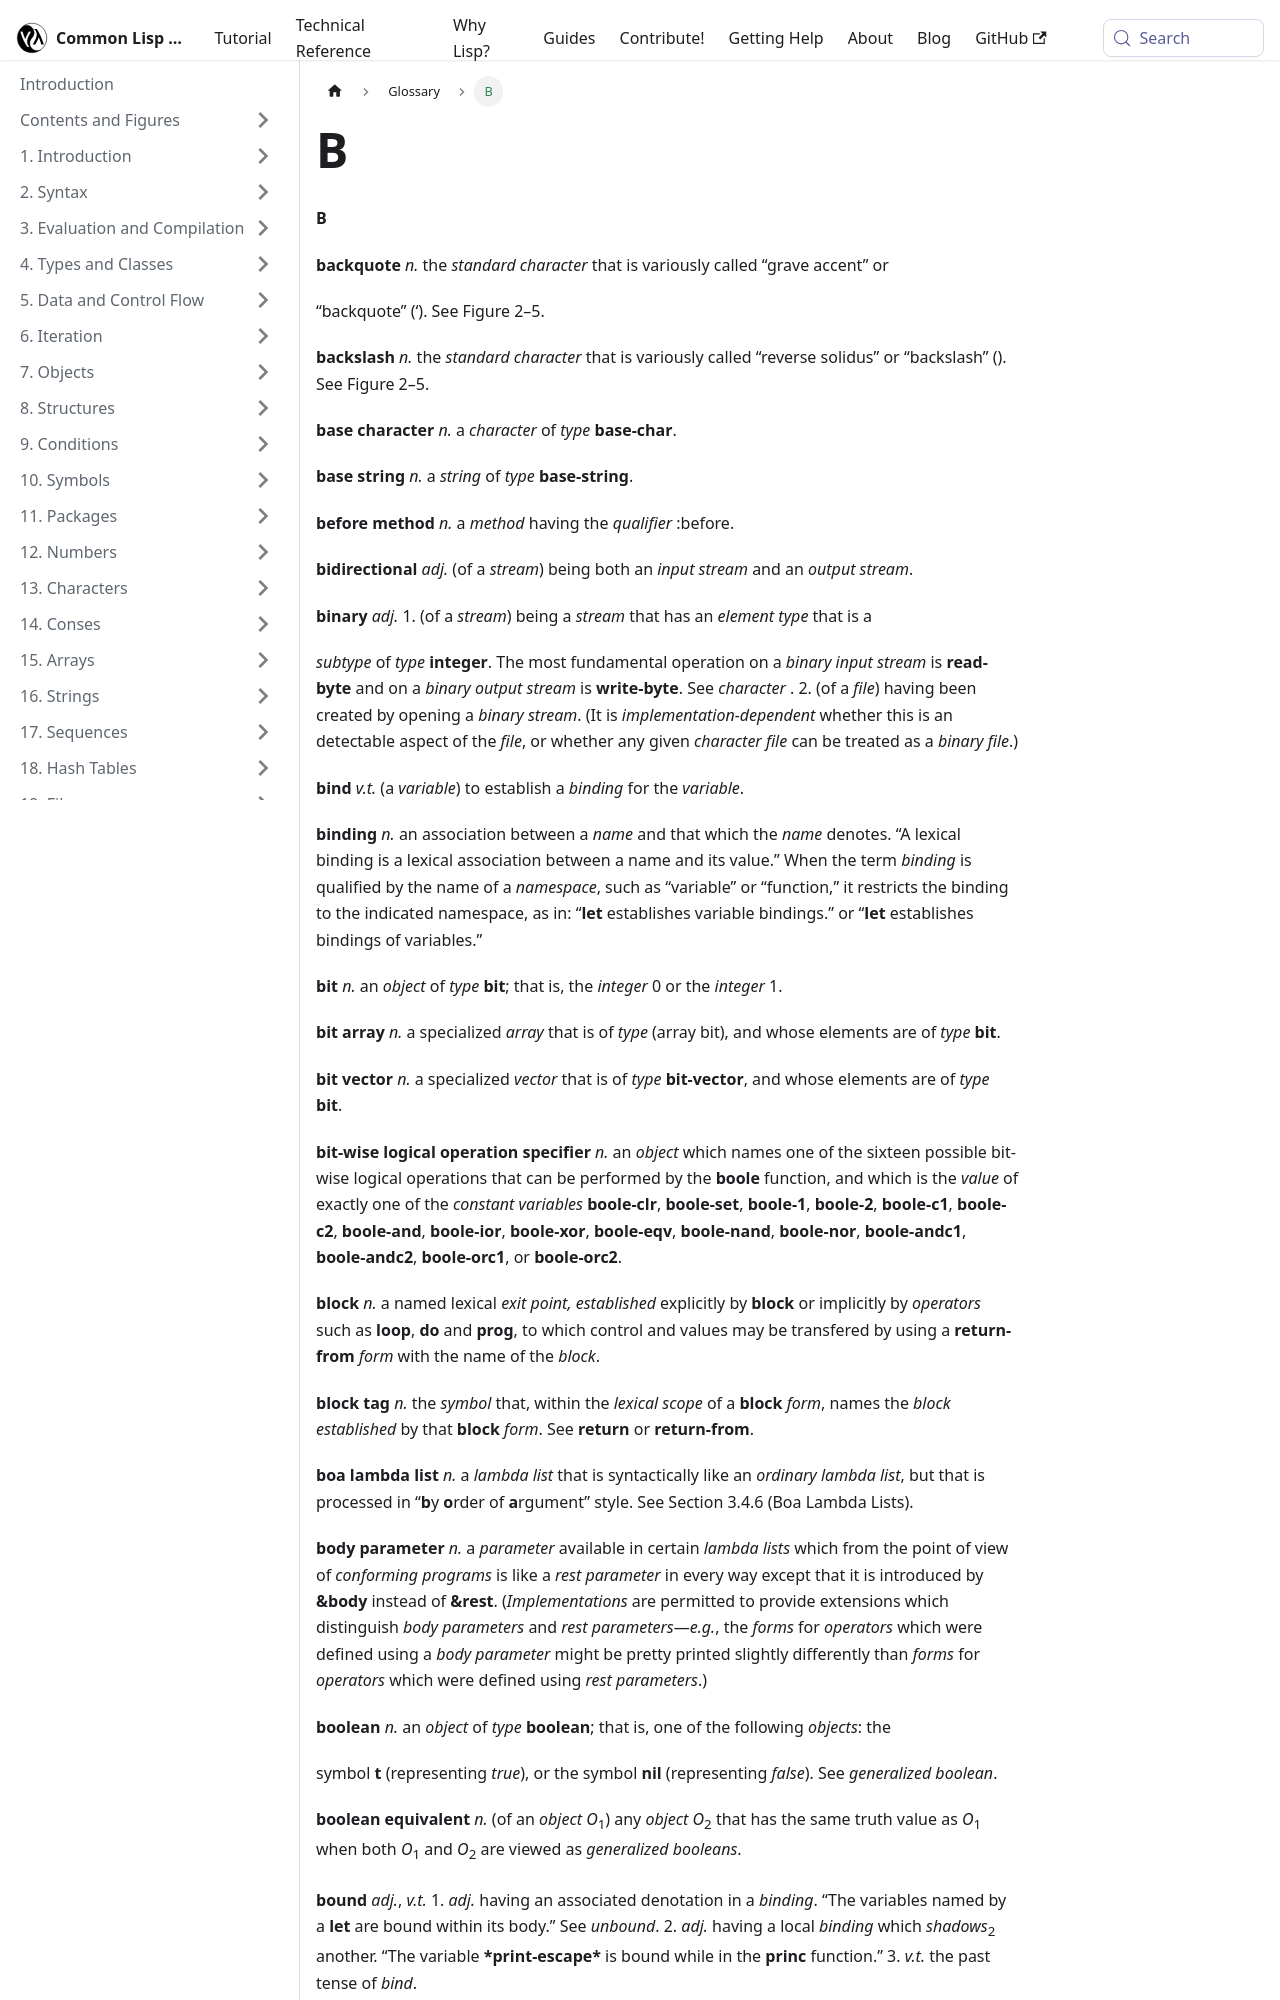

repository: lisp-docs/cl-language-reference · page: chap-26/b.html · generator: docusaurus

---
title: B
sidebar_position: 98
---

**B** 



**backquote** *n.* the <GlossaryTerm styled={true} term={"standard character"}><i>standard character</i></GlossaryTerm> that is variously called “grave accent” or 



“backquote” (‘). See Figure 2–5. 



**backslash** *n.* the <GlossaryTerm styled={true} term={"standard character"}><i>standard character</i></GlossaryTerm> that is variously called “reverse solidus” or “backslash” (\). See Figure 2–5. 



**base character** *n.* a <GlossaryTerm  term={"character"}><i>character</i></GlossaryTerm> of <GlossaryTerm  term={"type"}><i>type</i></GlossaryTerm> <DictionaryLink  term={"base-char"}><b>base-char</b></DictionaryLink>. 



**base string** *n.* a <GlossaryTerm  term={"string"}><i>string</i></GlossaryTerm> of <GlossaryTerm  term={"type"}><i>type</i></GlossaryTerm> <DictionaryLink  term={"base-string"}><b>base-string</b></DictionaryLink>. 



**before method** *n.* a <GlossaryTerm  term={"method"}><i>method</i></GlossaryTerm> having the <GlossaryTerm  term={"qualifier"}><i>qualifier</i></GlossaryTerm> :before. 



**bidirectional** *adj.* (of a <GlossaryTerm  term={"stream"}><i>stream</i></GlossaryTerm>) being both an *input stream* and an *output stream*. 



**binary** *adj.* 1. (of a <GlossaryTerm  term={"stream"}><i>stream</i></GlossaryTerm>) being a <GlossaryTerm  term={"stream"}><i>stream</i></GlossaryTerm> that has an <GlossaryTerm styled={true} term={"element type"}><i>element type</i></GlossaryTerm> that is a 



<GlossaryTerm  term={"subtype"}><i>subtype</i></GlossaryTerm> of <GlossaryTerm  term={"type"}><i>type</i></GlossaryTerm> <DictionaryLink  term={"integer"}><b>integer</b></DictionaryLink>. The most fundamental operation on a *binary input stream* is <DictionaryLink  term={"read-byte"}><b>read-byte</b></DictionaryLink> and on a *binary output stream* is <DictionaryLink  term={"write-byte"}><b>write-byte</b></DictionaryLink>. See <GlossaryTerm  term={"character"}><i>character</i></GlossaryTerm> . 2. (of a <GlossaryTerm  term={"file"}><i>file</i></GlossaryTerm>) having been created by opening a *binary stream*. (It is <GlossaryTerm  term={"implementation-dependent"}><i>implementation-dependent</i></GlossaryTerm> whether this is an detectable aspect of the <GlossaryTerm  term={"file"}><i>file</i></GlossaryTerm>, or whether any given *character file* can be treated as a *binary file*.) 



**bind** *v.t.* (a <GlossaryTerm  term={"variable"}><i>variable</i></GlossaryTerm>) to establish a <GlossaryTerm  term={"binding"}><i>binding</i></GlossaryTerm> for the <GlossaryTerm  term={"variable"}><i>variable</i></GlossaryTerm>. 



**binding** *n.* an association between a <GlossaryTerm  term={"name"}><i>name</i></GlossaryTerm> and that which the <GlossaryTerm  term={"name"}><i>name</i></GlossaryTerm> denotes. “A lexical binding is a lexical association between a name and its value.” When the term <GlossaryTerm  term={"binding"}><i>binding</i></GlossaryTerm> is qualified by the name of a <GlossaryTerm  term={"namespace"}><i>namespace</i></GlossaryTerm>, such as “variable” or “function,” it restricts the binding to the indicated namespace, as in: “<DictionaryLink  term={"let"}><b>let</b></DictionaryLink> establishes variable bindings.” or “<DictionaryLink  term={"let"}><b>let</b></DictionaryLink> establishes bindings of variables.” 



<DictionaryLink  term={"bit"}><b>bit</b></DictionaryLink> *n.* an <GlossaryTerm  term={"object"}><i>object</i></GlossaryTerm> of <GlossaryTerm  term={"type"}><i>type</i></GlossaryTerm> <DictionaryLink  term={"bit"}><b>bit</b></DictionaryLink>; that is, the *integer* 0 or the *integer* 1. 



**bit array** *n.* a specialized <GlossaryTerm  term={"array"}><i>array</i></GlossaryTerm> that is of <GlossaryTerm  term={"type"}><i>type</i></GlossaryTerm> (array bit), and whose elements are of <GlossaryTerm  term={"type"}><i>type</i></GlossaryTerm> <DictionaryLink  term={"bit"}><b>bit</b></DictionaryLink>. 



**bit vector** *n.* a specialized <GlossaryTerm  term={"vector"}><i>vector</i></GlossaryTerm> that is of <GlossaryTerm  term={"type"}><i>type</i></GlossaryTerm> <DictionaryLink  term={"bit-vector"}><b>bit-vector</b></DictionaryLink>, and whose elements are of <GlossaryTerm  term={"type"}><i>type</i></GlossaryTerm> <DictionaryLink  term={"bit"}><b>bit</b></DictionaryLink>. 



**bit-wise logical operation specifier** *n.* an <GlossaryTerm  term={"object"}><i>object</i></GlossaryTerm> which names one of the sixteen possible bit-wise logical operations that can be performed by the <DictionaryLink  term={"boole"}><b>boole</b></DictionaryLink> function, and which is the <GlossaryTerm  term={"value"}><i>value</i></GlossaryTerm> of exactly one of the <GlossaryTerm styled={true} term={"constant variable"}><i>constant variables</i></GlossaryTerm> <DictionaryLink  term={"boole-clr"}><b>boole-clr</b></DictionaryLink>, <DictionaryLink  term={"boole-set"}><b>boole-set</b></DictionaryLink>, <DictionaryLink  term={"boole-1"}><b>boole-1</b></DictionaryLink>, <DictionaryLink  term={"boole-2"}><b>boole-2</b></DictionaryLink>, <DictionaryLink  term={"boole-c1"}><b>boole-c1</b></DictionaryLink>, <DictionaryLink  term={"boole-c2"}><b>boole-c2</b></DictionaryLink>, <DictionaryLink  term={"boole-and"}><b>boole-and</b></DictionaryLink>, <DictionaryLink  term={"boole-ior"}><b>boole-ior</b></DictionaryLink>, <DictionaryLink  term={"boole-xor"}><b>boole-xor</b></DictionaryLink>, <DictionaryLink  term={"boole-eqv"}><b>boole-eqv</b></DictionaryLink>, <DictionaryLink  term={"boole-nand"}><b>boole-nand</b></DictionaryLink>, <DictionaryLink  term={"boole-nor"}><b>boole-nor</b></DictionaryLink>, <DictionaryLink  term={"boole-andc1"}><b>boole-andc1</b></DictionaryLink>, <DictionaryLink  term={"boole-andc2"}><b>boole-andc2</b></DictionaryLink>, <DictionaryLink  term={"boole-orc1"}><b>boole-orc1</b></DictionaryLink>, or <DictionaryLink  term={"boole-orc2"}><b>boole-orc2</b></DictionaryLink>. 







 



 



<DictionaryLink  term={"block"}><b>block</b></DictionaryLink> *n.* a named lexical *exit point<GlossaryTerm  term={"t"}><i>, </i></GlossaryTerm>established* explicitly by <DictionaryLink  term={"block"}><b>block</b></DictionaryLink> or implicitly by <GlossaryTerm  term={"operator"}><i>operators</i></GlossaryTerm> such as <DictionaryLink  term={"loop"}><b>loop</b></DictionaryLink>, <DictionaryLink  term={"do"}><b>do</b></DictionaryLink> and **prog**, to which control and values may be transfered by using a <DictionaryLink  term={"return-from"}><b>return-from</b></DictionaryLink> <GlossaryTerm  term={"form"}><i>form</i></GlossaryTerm> with the name of the <GlossaryTerm  term={"block"}><i>block</i></GlossaryTerm>. 



**block tag** *n.* the <GlossaryTerm  term={"symbol"}><i>symbol</i></GlossaryTerm> that, within the <GlossaryTerm styled={true} term={"lexical scope"}><i>lexical scope</i></GlossaryTerm> of a <DictionaryLink  term={"block"}><b>block</b></DictionaryLink> <GlossaryTerm  term={"form"}><i>form</i></GlossaryTerm>, names the *block established* by that <DictionaryLink  term={"block"}><b>block</b></DictionaryLink> <GlossaryTerm  term={"form"}><i>form</i></GlossaryTerm>. See <DictionaryLink  term={"return"}><b>return</b></DictionaryLink> or <DictionaryLink  term={"return-from"}><b>return-from</b></DictionaryLink>. 



**boa lambda list** *n.* a <GlossaryTerm styled={true} term={"lambda list"}><i>lambda list</i></GlossaryTerm> that is syntactically like an <GlossaryTerm styled={true} term={"ordinary lambda list"}><i>ordinary lambda list</i></GlossaryTerm>, but that is processed in “**b**y **o**rder of **a**rgument” style. See Section 3.4.6 (Boa Lambda Lists).
